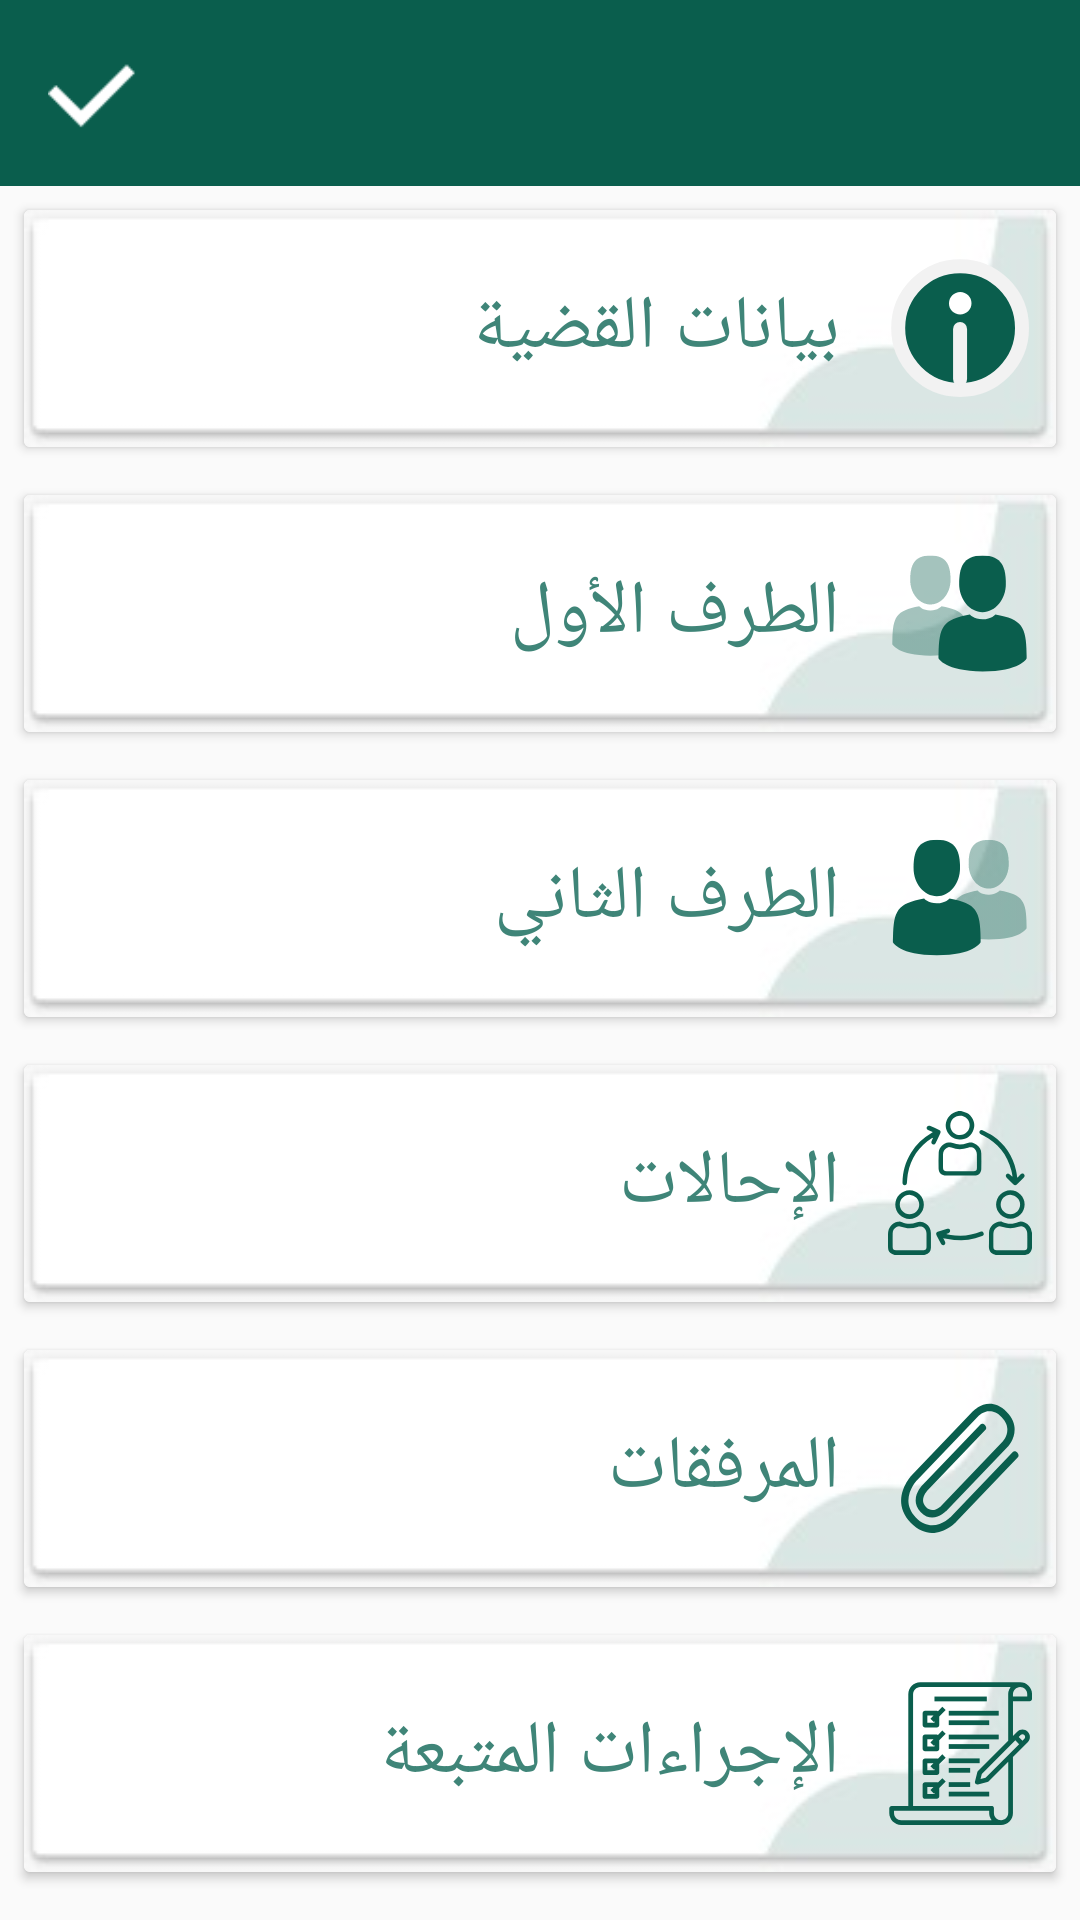

Write the Android layout XML for this screen, with the resource values it uses.
<!-- AndroidManifest.xml: application theme AppTheme -->
<!-- res/layout/activity_case_tabs.xml -->
<?xml version="1.0" encoding="utf-8"?>
<LinearLayout xmlns:app="http://schemas.android.com/apk/res-auto"
xmlns:tools="http://schemas.android.com/tools"
android:layout_width="match_parent"
android:layout_height="match_parent"
android:orientation="vertical"
xmlns:android="http://schemas.android.com/apk/res/android">

<include
    android:id="@+id/toolbar"
    layout="@layout/fragment_bar"
    android:layout_width="match_parent"
    android:minHeight="?attr/actionBarSize"
    android:layout_height="wrap_content"/>

    <LinearLayout xmlns:android="http://schemas.android.com/apk/res/android"
        android:layout_width="match_parent"
        android:layout_height="match_parent"
        android:orientation="vertical"
        android:weightSum="6">

        <android.support.v7.widget.CardView
            android:id="@+id/issue_content"
            android:layout_width="match_parent"
            android:layout_height="0dp"
            android:layout_weight="1"
            android:layout_margin="8dp">

            <LinearLayout
                android:layout_width="match_parent"
                android:layout_height="match_parent"
                android:background="@drawable/card_back"
                android:gravity="right|center"
                android:orientation="horizontal"
                android:padding="8dp">

                <TextView
                    android:layout_width="wrap_content"
                    android:layout_height="wrap_content"
                    android:layout_marginRight="16dp"
                    android:fontFamily="@font/roboto_thin"
                    android:text="بيانات القضية"
                    android:textColor="@color/colorPrimary"
                    android:textSize="25sp" />

                <ImageView
                    android:layout_width="wrap_content"
                    android:layout_height="wrap_content"
                    android:src="@mipmap/info" />
            </LinearLayout>

        </android.support.v7.widget.CardView>

        <android.support.v7.widget.CardView
            android:id="@+id/first_party"
            android:layout_width="match_parent"
            android:layout_height="0dp"
            android:layout_weight="1"
            android:layout_margin="8dp">

            <LinearLayout
                android:layout_width="match_parent"
                android:layout_height="match_parent"
                android:background="@drawable/card_back"
                android:gravity="right|center"
                android:orientation="horizontal"
                android:padding="8dp">

                <TextView
                    android:layout_width="wrap_content"
                    android:layout_height="wrap_content"
                    android:layout_marginRight="16dp"
                    android:fontFamily="@font/roboto_thin"
                    android:text="الطرف الأول"
                    android:textColor="@color/colorPrimary"
                    android:textSize="25sp" />

                <ImageView
                    android:layout_width="wrap_content"
                    android:layout_height="wrap_content"
                    android:src="@mipmap/first" />
            </LinearLayout>
        </android.support.v7.widget.CardView>

        <android.support.v7.widget.CardView
            android:id="@+id/secound_party"
            android:layout_width="match_parent"
            android:layout_height="0dp"
            android:layout_weight="1"
            android:layout_margin="8dp">

            <LinearLayout
                android:layout_width="match_parent"
                android:layout_height="match_parent"
                android:background="@drawable/card_back"
                android:gravity="right|center"
                android:orientation="horizontal"
                android:padding="8dp">

                <TextView
                    android:layout_width="wrap_content"
                    android:layout_height="wrap_content"
                    android:layout_marginRight="16dp"
                    android:fontFamily="@font/roboto_thin"
                    android:text="الطرف الثاني"
                    android:textColor="@color/colorPrimary"
                    android:textSize="25sp" />

                <ImageView
                    android:layout_width="wrap_content"
                    android:layout_height="wrap_content"
                    android:src="@mipmap/second" />
            </LinearLayout>
        </android.support.v7.widget.CardView>

        <android.support.v7.widget.CardView
            android:id="@+id/referrals"
            android:layout_width="match_parent"
            android:layout_height="0dp"
            android:layout_weight="1"
            android:layout_margin="8dp">

            <LinearLayout
                android:layout_width="match_parent"
                android:layout_height="match_parent"
                android:background="@drawable/card_back"
                android:gravity="right|center"
                android:orientation="horizontal"
                android:padding="8dp">

                <TextView
                    android:layout_width="wrap_content"
                    android:layout_height="wrap_content"
                    android:layout_marginRight="16dp"
                    android:fontFamily="@font/roboto_thin"
                    android:text="الإحالات"
                    android:textColor="@color/colorPrimary"
                    android:textSize="25sp" />

                <ImageView
                    android:layout_width="wrap_content"
                    android:layout_height="wrap_content"
                    android:src="@mipmap/referral" />
            </LinearLayout>
        </android.support.v7.widget.CardView>

        <android.support.v7.widget.CardView
            android:id="@+id/attachments"
            android:layout_width="match_parent"
            android:layout_height="0dp"
            android:layout_weight="1"
            android:layout_margin="8dp">

            <LinearLayout
                android:layout_width="match_parent"
                android:layout_height="match_parent"
                android:background="@drawable/card_back"
                android:gravity="right|center"
                android:orientation="horizontal"
                android:padding="8dp">

                <TextView
                    android:layout_width="wrap_content"
                    android:layout_height="wrap_content"
                    android:layout_marginRight="16dp"
                    android:fontFamily="@font/roboto_thin"
                    android:text="المرفقات"
                    android:textColor="@color/colorPrimary"
                    android:textSize="25sp" />

                <ImageView
                    android:layout_width="wrap_content"
                    android:layout_height="wrap_content"
                    android:src="@mipmap/attach" />
            </LinearLayout>
        </android.support.v7.widget.CardView>

        <android.support.v7.widget.CardView
            android:id="@+id/actions"
            android:layout_width="match_parent"
            android:layout_height="0dp"
            android:layout_weight="1"
            android:layout_marginRight="8dp"
            android:layout_marginLeft="8dp"
            android:layout_marginTop="8dp"
            android:layout_marginBottom="16dp">

            <LinearLayout
                android:layout_width="match_parent"
                android:layout_height="match_parent"
                android:background="@drawable/card_back"
                android:gravity="right|center"
                android:orientation="horizontal"
                android:padding="8dp">

                <TextView
                    android:layout_width="wrap_content"
                    android:layout_height="wrap_content"
                    android:layout_marginRight="16dp"
                    android:fontFamily="@font/roboto_thin"
                    android:text="الإجراءات المتبعة"
                    android:textColor="@color/colorPrimary"
                    android:textSize="25sp" />

                <ImageView
                    android:layout_width="wrap_content"
                    android:layout_height="wrap_content"
                    android:src="@mipmap/egraa" />
            </LinearLayout>
        </android.support.v7.widget.CardView>
    </LinearLayout>
</LinearLayout>
<!-- res/layout/fragment_bar.xml (included above) -->
<?xml version="1.0" encoding="utf-8"?>
<android.support.v7.widget.Toolbar xmlns:android="http://schemas.android.com/apk/res/android"
    xmlns:app="http://schemas.android.com/apk/res-auto"
    xmlns:tools="http://schemas.android.com/tools"
    android:id="@+id/fragment_toolbar"
    android:layout_width="match_parent"
    android:minHeight="?attr/actionBarSize"
    android:layout_height="wrap_content"
    android:background="@color/colorPrimaryDark"
    app:titleTextColor="@android:color/white"
    android:gravity="right|center_horizontal"
    android:textAlignment="gravity"
    app:layout_collapseMode="pin"
    app:layout_scrollFlags="scroll|enterAlways">

    <Button
        android:id="@+id/toolbar_back"
        android:layout_marginTop="16dp"
        android:layout_marginBottom="16dp"
        android:layout_marginLeft="4dp"
        android:layout_width="40dp"
        android:layout_height="30dp"
        android:layout_gravity="right"
        android:background="@mipmap/rightarrow"
        />

    <TextView
        android:id="@+id/toolbar_title"
        android:layout_width="wrap_content"
        android:layout_height="wrap_content"
        android:layout_marginRight="4dp"
        android:layout_gravity="right"
        android:gravity="right|center_vertical"
        android:textAlignment="gravity"
        android:textSize="20dp"
        android:textColor="@android:color/white"
        android:fontFamily="@font/roboto_bold"
        />

    <Button
        android:id="@+id/toolbar_save"
        android:layout_width="30dp"
        android:layout_height="30dp"
        android:layout_gravity="left"
        android:background="@mipmap/right"
        />
</android.support.v7.widget.Toolbar>
<!-- resources referenced by this layout -->
<resources>
  <color name="colorPrimary">#3F8578</color>
  <color name="colorPrimaryDark">#0A5E4D</color>
  <!-- drawable card_back: jpeg bitmap (drawable, 1753 bytes) -->
  <!-- mipmap attach: png bitmap (mipmap-hdpi, 1733 bytes) -->
  <!-- mipmap egraa: png bitmap (mipmap-hdpi, 1449 bytes) -->
  <!-- mipmap first: png bitmap (mipmap-hdpi, 1070 bytes) -->
  <!-- mipmap info: png bitmap (mipmap-hdpi, 1466 bytes) -->
  <!-- mipmap referral: png bitmap (mipmap-hdpi, 1855 bytes) -->
  <!-- mipmap right: png bitmap (mipmap-hdpi, 184 bytes) -->
  <!-- mipmap second: png bitmap (mipmap-hdpi, 1081 bytes) -->
  <style name="AppTheme" parent="Theme.AppCompat.Light.DarkActionBar">
          
          <item name="colorPrimary">@color/colorPrimary</item>
          <item name="colorPrimaryDark">@color/colorPrimaryDark</item>
          <item name="colorAccent">#FAA803</item>
      </style>
</resources>
